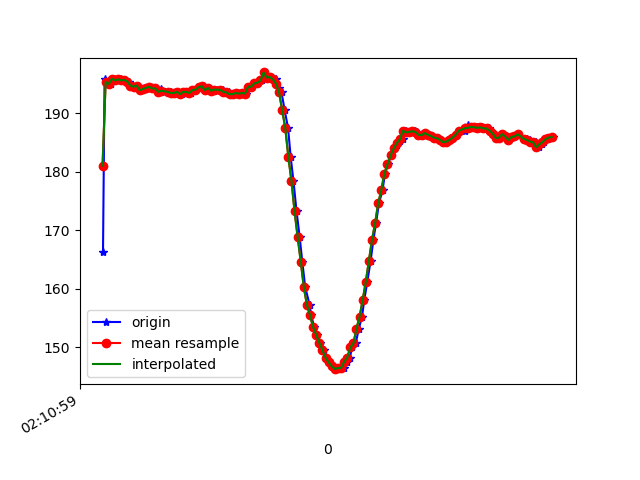

Data behind this chart, as committed beside it:
1617847860103, 543503729299793, 166.3086, -242.67578, -63.76953
1617847860113, 543503745384520, 195.8, -262.5, -78.03
1617847860137, 543503764063558, 195.3, -261.8, -78.42
1617847860155, 543503783261458, 195, -262.4, -77.64
1617847860171, 543503802337273, 195.9, -261.6, -77.34
1617847860189, 543503821443610, 195.6, -262.5, -78.03
1617847860217, 543503840488903, 195.8, -262.5, -77.73
1617847860229, 543503859656282, 195.6, -262.4, -77.34
1617847860246, 543503878610012, 195.7, -261.8, -77.83
1617847860274, 543503900799000, 195.4, -261.6, -78.12
1617847860296, 543503917005812, 194.7, -261.7, -77.15
1617847860305, 543503936173191, 194.5, -261.8, -77.05
1617847860331, 543503955249006, 194.7, -262, -77.05
1617847860348, 543503974294299, 193.9, -262, -77.64
1617847860367, 543503993461678, 194.1, -261.8, -77.34
1617847860385, 543504012506972, 194.3, -261, -77.34
1617847860403, 543504031796436, 194.5, -260.5, -77.15
1617847860425, 543504050811208, 194.2, -261.1, -77.15
1617847860445, 543504069978587, 194.2, -260.4, -77.64
1617847860466, 543504089084923, 193.7, -260.7, -76.66
1617847860480, 543504108252302, 194.1, -260.4, -77.05
1617847860497, 543504127358638, 193.6, -260.9, -76.66
1617847860520, 543504146403932, 193.7, -261.1, -76.66
1617847860541, 543504165357662, 193.7, -261.1, -77.44
1617847860556, 543504184677647, 193.3, -260.8, -77.34
1617847860572, 543504203631377, 193.5, -261.1, -76.95
1617847860590, 543504222676670, 193.7, -261.5, -76.95
1617847860610, 543504241752485, 193.3, -261.2, -76.76
1617847860629, 543504260950385, 193.7, -261.9, -77.44
1617847860647, 543504279965158, 193.7, -261.1, -77.44
1617847860671, 543504298979930, 193.5, -261.4, -77.34
1617847860689, 543504318025224, 193.9, -260.8, -76.76
1617847860705, 543504337070517, 194, -261.1, -76.95
1617847860724, 543504356054768, 194.4, -261.3, -76.95
1617847860743, 543504375374753, 194.6, -261.6, -77.05
1617847860765, 543504394175877, 193.9, -261.3, -76.95
1617847860781, 543504413251692, 194.3, -261.1, -77.44
1617847860801, 543504432235943, 193.9, -261.8, -77.64
1617847860819, 543504451433843, 193.8, -262, -77.83
1617847860839, 543504470326530, 194, -262.1, -77.44
1617847860862, 543504489524430, 194, -261.8, -78.42
1617847860876, 543504508813894, 193.9, -261.5, -78.52
1617847860896, 543504527828666, 193.7, -261.9, -78.52
1617847860915, 543504546935003, 193.6, -262.5, -79.1
1617847860934, 543504566071860, 193.3, -262.1, -78.52
1617847860953, 543504585117154, 193.3, -262.1, -78.32
1617847860972, 543504604162447, 193.5, -261.6, -78.42
1617847860990, 543504623238262, 193.4, -262.5, -77.73
1617847861009, 543504642253035, 193.5, -262.6, -78.42
1617847861029, 543504661389892, 193.4, -261.9, -78.03
1617847861050, 543504680404664, 194.5, -261.2, -78.12
1617847861066, 543504699511001, 194.5, -260.4, -78.42
1617847861085, 543504718495252, 195.1, -260.5, -77.73
1617847861106, 543504737448981, 195.2, -261.1, -78.32
1617847861131, 543504756799488, 195.6, -260.7, -77.73
1617847861143, 543504775905824, 197, -261.3, -77.73
1617847861162, 543504794867486, 196.1, -261.3, -78.32
1617847861181, 543504813912779, 196.2, -261.3, -77.73
1617847861203, 543504833049637, 195.8, -259.6, -77.44
1617847861222, 543504852064409, 195.8, -258.7, -78.03
1617847861238, 543504871170745, 194.3, -258.3, -77.44
... 92 more rows
